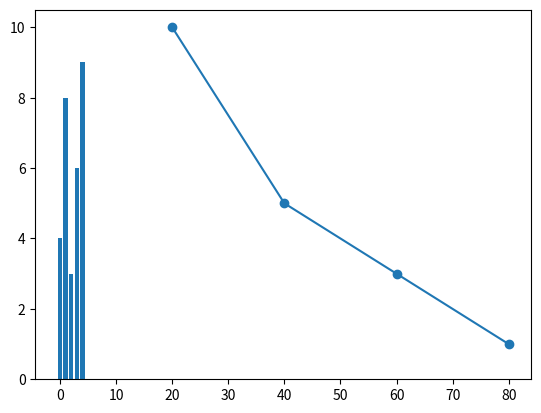

The script that saved this image:
### グラフ描画ライブラリMatplotlib ###

import matplotlib.pyplot as plt

x_data = [20, 40, 60, 80 ]
y_data = [10, 5, 3, 1]
plt.plot(x_data, y_data, marker="o")
# markerの指定は以下。
# “o” – 丸点
# “^” – 三角の点
# “s” – 四角の点

plt.savefig("graph.png")  # 保存
plt.show()  # 表示


## 棒グラフ ##
a = range(0, 5)
b = [4,8,3,6,9]
plt.bar(a, b)
# plt.barh(a, b) # 横棒の棒グラフ
plt.show()


